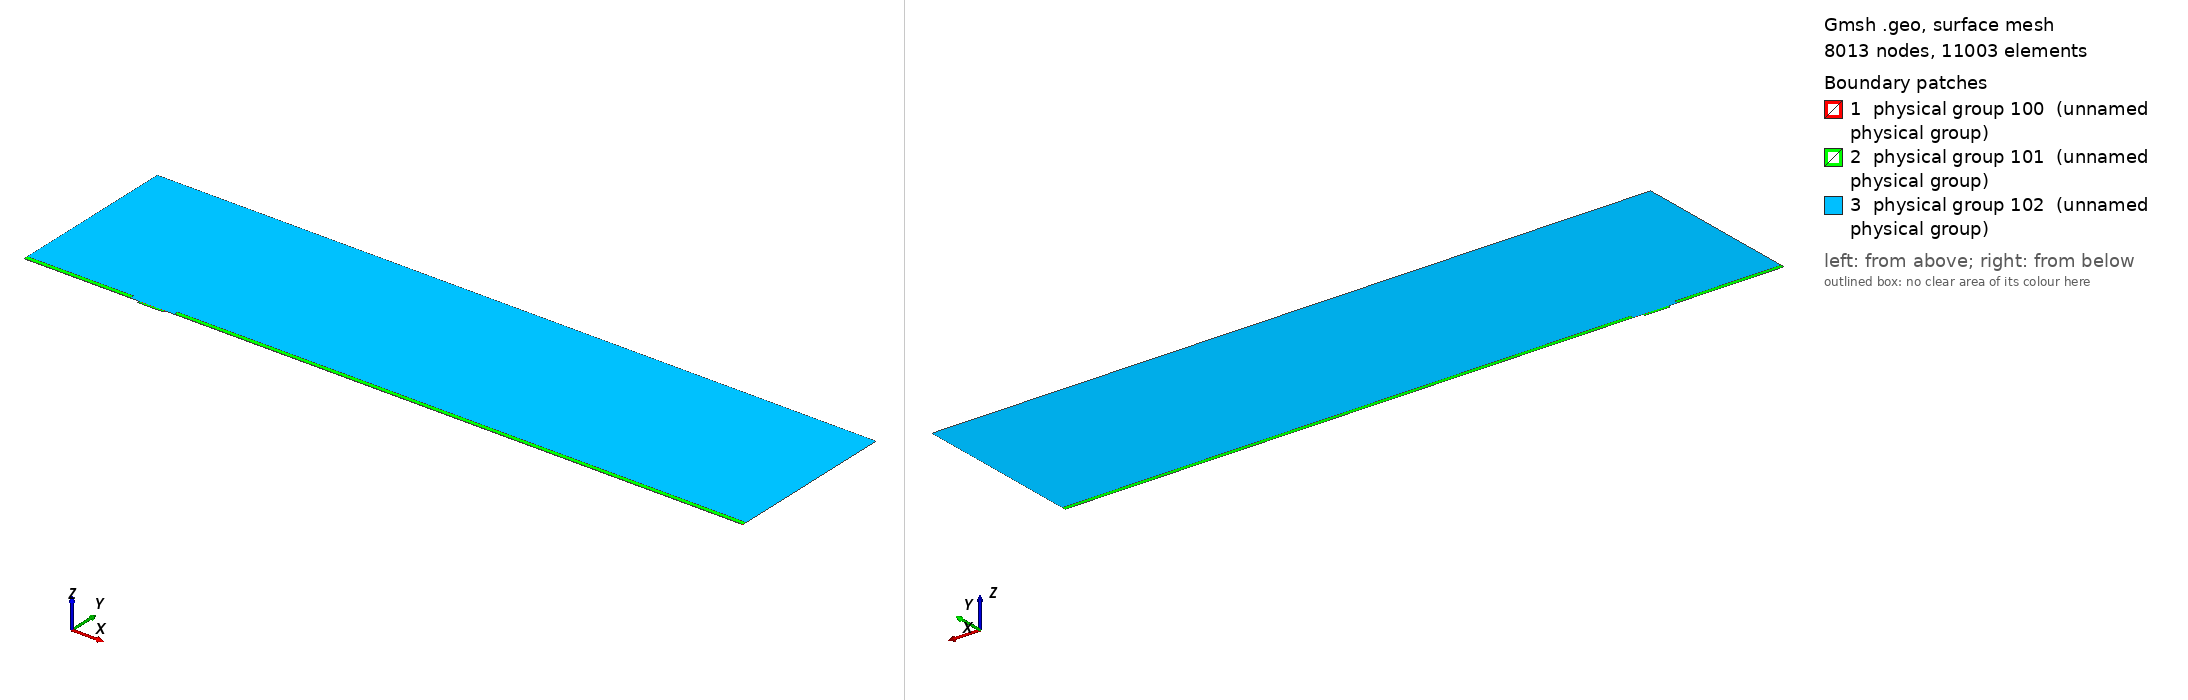

Gmsh geometry script, surface-meshed: 8013 nodes, 11003 surface elements. Boundary patches (legend numbers): 1 physical group 100 (unnamed physical group), 2 physical group 101 (unnamed physical group), 3 physical group 102 (unnamed physical group). Left view from above one corner, right view from below the opposite corner. Legend entries are the model's physical surfaces. The drawing asked Gmsh for element sizes between 1% and 20% of the model's largest extent; the script's own settings can give other sizes.

=== mesh.geo (drawn) ===
// Macro parameters
deltaStar = 1;
D = 2 * deltaStar; // depth of the gap 
W = 22 * deltaStar; // width of the gap
r = 8; // length of non-constant quads upstream and downstream of the gap
s = 8; // length of non-constant quads left and right inside the gap
BL = 0.25 * deltaStar; // height of the second layer of quad elements
BL_upper = 3.5 * deltaStar; // height of the third layer of quad elements
x0 = 100 * deltaStar; // x distance from inflow to gap
lengthOutflow = 500 * deltaStar; // length after the gap
x3 = W + lengthOutflow; // last point of the domain
height = 150 * deltaStar; // height of the triangular region
triagHeightRegion_inflow = height - BL - BL_upper; // height of the triangular region

// Micro parameters
dx = 0.05; // dx of square elements near the leading and trailing edge of the gap (most resolution-demanding points in the domain)
size_triag_v_top = 24; // size of the elements in the upper triangular region

// All the value below are between 0 and 1. =1  means the elements are all equal in size. Avoid using values very close to 1, because we dividing by log(p) in the formula.
dy_in_v_right = 1.5; // heighest quad in the upper layer of quads, in the right part of the gap
dy_in_v_left = 1.75; // heighest quad in the upper layer of quads, in the left part of the gap
//p_in_v_right = (W / 2 - dy_in_v_right) / (W / 2 - dx); // densitiy concentration of elements inside the gap, vertically, near the right wall.
//p_in_v_left = (W / 2 - dy_in_v_left) / (W / 2 - dx); // densitiy concentration of elements inside the gap, vertically, near the left wall.
// fit (check the file scripts/fit_gmsh.py for more details)
p_in_v_left = 1.04645449 - 0.72589797/(W - 5.47760158)^0.49073995; // densitiy concentration of elements inside the gap, vertically, near the left wall.
p_in_v_right = 1.01007546 - 1.01562315/(W - 1.82092136)^0.74948754; // densitiy concentration of elements inside the gap, vertically, near the right wall.
p_in_h = 0.9; // densitiy concentration of elements inside the gap, horizontally. 

p_out_h = 0.7; // densitiy concentration of elements outside the gap, horizontally.
p_out_h_upper = 0.7; // densitiy concentration of elements outside the gap, horizontally on the upper layer of quads
p_out_v_inflow_dense = 0.8; // densitiy concentration of elements outside the gap, vertically, near the inflow and the gap
p_out_v_inflow_sparse = 0.99; // densitiy concentration of elements outside the gap, vertically, near the inflow and far from the gap
p_out_v_outflow_dense = 0.9; // densitiy concentration of elements outside the gap, vertically, near the outflow and the gap
p_out_v_outflow_sparse = 0.995; // densitiy concentration of elements outside the gap, vertically, near the outflow and far from the gap
p_triag_h_inflow = 0.9; // densitiy concentration of elements in the triangular region of the domain, horizontally.
p_triag_h_outflow = p_triag_h_inflow; // densitiy concentration of elements in the triangular region of the domain, horizontally.

enlarge_triag_inflow = 1.1; // heigher the value, larger the elements in the triangular region near the inflow
enlarge_triag_outflow = 1.1; // heigher the value, larger the elements in the triangular region near the outflow

// Automated parameters 
a_in_v_right = dx / (W / 2);
a_in_v_left = dx / (W / 2);
a_in_h = dx / (D / 2);
a_out_h = dx / BL;
a_out_v_inflow_dense = dx / r;
a_out_v_outflow_dense = dx / r;

// for the derivation of the formula, see file 20250123_gmshFormula.md in the docs folder
N_in_v_right = Ceil( Log (a_in_v_right / (1 - p_in_v_right + a_in_v_right * p_in_v_right)) / Log(p_in_v_right) );
N_in_v_left = Ceil( Log (a_in_v_left / (1 - p_in_v_left + a_in_v_left * p_in_v_left)) / Log(p_in_v_left) );
N_in_h = Ceil( Log (a_in_h / (1 - p_in_h + a_in_h * p_in_h)) / Log(p_in_h) );
N_out_h = Ceil( Log (a_out_h / (1 - p_out_h + a_out_h * p_out_h)) / Log(p_out_h) ) + 1; // + 1 is to correct the fact that the distance is too small to properly approximate the dx length
N_out_v_inflow_dense = Ceil( Log (a_out_v_inflow_dense / (1 - p_out_v_inflow_dense + a_out_v_inflow_dense * p_out_v_inflow_dense)) / Log(p_out_v_inflow_dense) );
N_out_v_outflow_dense = Ceil( Log (a_out_v_outflow_dense / (1 - p_out_v_outflow_dense + a_out_v_outflow_dense * p_out_v_outflow_dense)) / Log(p_out_v_outflow_dense) );

p_for_a_out_v_inflow_sparse_computation = p_out_v_inflow_dense;
p_for_a_out_v_outflow_sparse_computation = (p_out_v_outflow_dense + p_out_v_outflow_dense) / 2;
a_out_v_inflow_sparse = r / (x0 - r) * (1 - p_for_a_out_v_inflow_sparse_computation) / (1 - p_for_a_out_v_inflow_sparse_computation^(N_out_v_inflow_dense + 1));
a_out_v_outflow_sparse = r / (lengthOutflow - r) * (1 - p_for_a_out_v_outflow_sparse_computation) / (1 - p_for_a_out_v_outflow_sparse_computation^(N_out_v_outflow_dense + 1));

N_out_v_inflow_sparse = Ceil( Log(a_out_v_inflow_sparse / (1 - p_out_v_inflow_sparse + a_out_v_inflow_sparse * p_out_v_inflow_sparse)) / Log(p_out_v_inflow_sparse) );
N_out_v_outflow_sparse = Ceil( Log(a_out_v_outflow_sparse / (1 - p_out_v_outflow_sparse + a_out_v_outflow_sparse * p_out_v_outflow_sparse)) / Log(p_out_v_outflow_sparse) );


// second layer of quads
a_out_h_upper = (BL) / (BL_upper) * (1 - p_out_h) / (1 - p_out_h^(N_out_h + 1));
N_out_h_upper = Ceil( Log(a_out_h_upper / (1 - p_out_h_upper + a_out_h_upper * p_out_h_upper)) / Log(p_out_h_upper) );

// ---------------------------
// for triangular region
// ---------------------------
a_triag_h_inflow = (BL_upper) / (triagHeightRegion_inflow) * (1 - p_out_h_upper) / (1 - p_out_h_upper^(N_out_h_upper + 1));
a_triag_h_outflow = a_triag_h_inflow;
N_triag_v_top = Ceil( (x3 + x0) / size_triag_v_top ); // we assume p_triag_v = 1, otherwise the formula is different
N_triag_h_inflow = Ceil( Log(a_triag_h_inflow / (1 - p_triag_h_inflow + a_triag_h_inflow * p_triag_h_inflow)) / Log(p_triag_h_inflow) );
N_triag_h_outflow = Ceil( Log(a_triag_h_outflow / (1 - p_triag_h_outflow + a_triag_h_outflow * p_triag_h_outflow)) / Log(p_triag_h_outflow) );
N_triag_h_inflow = Ceil( N_triag_h_inflow / enlarge_triag_inflow );
N_triag_h_outflow = Ceil( N_triag_h_outflow / enlarge_triag_outflow );

Point(1) = {-x0, 0, 0};
Point(2) = {0,0,0};
Point(3) = {0,-D,0};
Point(4) = {W,-D,0};
Point(5) = {W,0,0};
Point(6) = {x3,0,0};
Point(8) = {x3,height,0};
Point(7) = {x3,BL,0};
Point(9) = {-x0,height,0};
Point(10) = {-x0,BL,0};
Point(11) = {0,BL,0};
Point(12) = {W,BL,0};
Point(13) = {W/2,0,0};
Point(14) = {W/2,BL,0};
Point(15) = {0,-D/2,0};
Point(16) = {W/2,-D,0};
Point(17) = {W,-D/2,0};
Point(18) = {-r,0,0};
Point(19) = {-r,BL,0};
Point(20) = {W + r,0,0};
Point(21) = {W + r,BL,0};
Point(22) = {-x0,BL+BL_upper,0};
Point(23) = {-r,BL+BL_upper,0};
Point(24) = {W + r,BL+BL_upper,0};
Point(25) = {x3,BL+BL_upper,0};

Line(1) = {1,18};
Line(2) = {2,15};
Line(3) = {3,16};
Line(4) = {4,17};
Line(5) = {5,20};
Line(6) = {6,7};
Line(7) = {7,25};
Line(8) = {8,9};
Line(9) = {9,22};
Line(10) = {10,19};
Line(11) = {10,1};
Line(12) = {11,14};
Line(13) = {12,21};
Line(14) = {2,13};
Line(15) = {15,3};
Line(16) = {16,4};
Line(17) = {17,5};
Line(18) = {13,5};
Line(19) = {14,12};
Line(20) = {18,2};
Line(21) = {20,6};
Line(22) = {21,7};
Line(23) = {19,11};
Line(24) = {22,10};
Line(25) = {25,8};
Line(26) = {25,24};
Line(27) = {22,23};
Line(28) = {23,19};
Line(29) = {24,21};

// outer quads
Curve Loop(1) = {5, 21, 6, -22, -13, -19, -12, -23, -10, 11, 1, 20, 14, 18};
Plane Surface(1) = {1};

// inside gap
Curve Loop(2) = {2, 15, 3, 16, 4, 17, -18, -14};
Plane Surface(2) = {2};

// triangular region
Curve Loop(3) = {23, 12, 19, 13, -29, -26, 25, 8, 9, 27, 28};
Plane Surface(3) = {3};

// 3rd layer of quads
Curve Loop(4) = {-24, 27, 28,-10};
Curve Loop(5) = {-29, -26, -7, -22};

Plane Surface(4) = {4};
Plane Surface(5) = {5};


// This defines the surfaces that will be meshed with quad elements
Transfinite Surface {1} = {1, 6, 7, 10};
Transfinite Surface {2} = {3, 4, 5, 2}; // number '2' must match the number '2' of plane surface
Transfinite Surface {4} = {19, 23, 22, 10};
Transfinite Surface {5} = {7, 25, 24, 21};

Transfinite Curve {18, 16, 19} = N_in_v_right Using Progression p_in_v_right;
Transfinite Curve {-14, -3, -12} = N_in_v_left Using Progression p_in_v_left;

Transfinite Curve {-2, 15, 17, -4} = N_in_h Using Progression p_in_h;


Transfinite Curve {11, -6} = N_out_h Using Progression p_out_h;
Transfinite Curve {24, 28, 29, -7} = N_out_h_upper Using Progression p_out_h_upper;
Transfinite Curve {10, 1, 27} = N_out_v_inflow_sparse Using Progression p_out_v_inflow_sparse;
Transfinite Curve {20, 23} = N_out_v_inflow_dense Using Progression p_out_v_inflow_dense;
Transfinite Curve {-21, -22, 26} = N_out_v_outflow_sparse Using Progression p_out_v_outflow_sparse;
Transfinite Curve {-5, -13} = N_out_v_outflow_dense Using Progression p_out_v_outflow_dense;

Recombine Surface {1, 2, 4, 5};

// for triangluar region
Transfinite Curve {8} = N_triag_v_top Using Progression 1;
Transfinite Curve {-25} = N_triag_h_outflow Using Progression p_triag_h_outflow;
Transfinite Curve {9} = N_triag_h_inflow Using Progression p_triag_h_inflow;


// defining boundary
Physical Curve(1) = {9,24,11}; // inlet
Physical Curve(2) = {7,25,6}; // outlet
Physical Curve(3) = {8}; // top
Physical Curve(4) = {1, 20, 2, 15, 3, 16, 4, 17, 5, 21}; // wall


Physical Surface(100) = {1};
Physical Surface(101) = {2, 4, 5};
Physical Surface(102) = {3};
